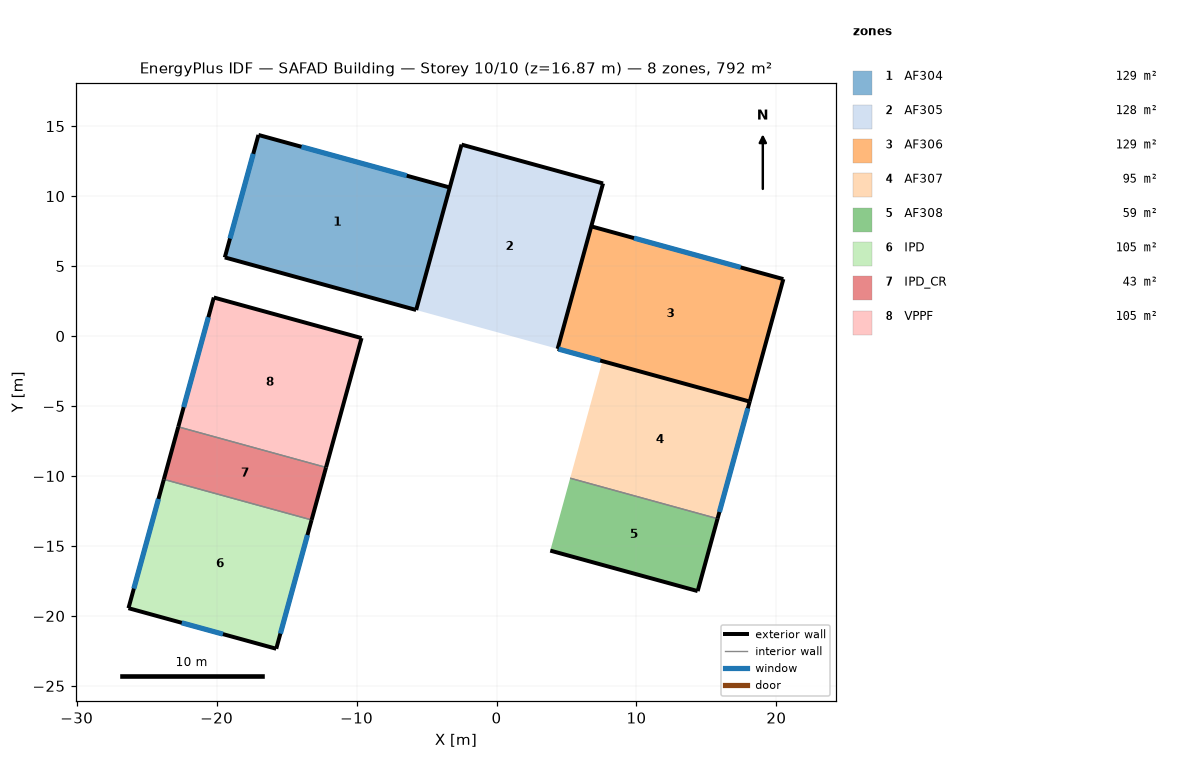
=== STOREY PLAN SPEC (per zone: floor XY polygon, exterior-wall plan segments, windows/doors) ===
zone 1: AF304  (128.7 m²)
  floor: (-3.34, 10.62) (-5.74, 1.86) (-19.42, 5.62) (-17.01, 14.37)
  exterior wall: (-3.34, 10.62) – (-17.01, 14.37)  [14.2 m]
    window: (-6.42, 11.46) – (-13.94, 13.53)  [15.6 m²]
  exterior wall: (-19.42, 5.62) – (-5.74, 1.86)  [14.2 m]
  exterior wall: (-17.01, 14.37) – (-19.42, 5.62)  [9.1 m]
    window: (-17.38, 13.02) – (-19.05, 6.97)  [12.6 m²]
  interior walls: 1
zone 2: AF305  (128.5 m²)
  floor: (7.61, 10.91) (4.37, -0.91) (-5.74, 1.86) (-2.50, 13.68)
  exterior wall: (-2.50, 13.68) – (-5.74, 1.86)  [12.3 m]
  exterior wall: (7.61, 10.91) – (-2.50, 13.68)  [10.5 m]
  exterior wall: (4.37, -0.91) – (7.61, 10.91)  [12.3 m]
zone 3: AF306  (129.2 m²)
  floor: (20.50, 4.07) (18.09, -4.68) (4.37, -0.91) (6.77, 7.84)
  exterior wall: (4.37, -0.91) – (18.09, -4.68)  [14.2 m]
    window: (4.44, -0.93) – (7.41, -1.75)  [8.0 m²]
  exterior wall: (18.09, -4.68) – (20.50, 4.07)  [9.1 m]
  exterior wall: (20.50, 4.07) – (6.77, 7.84)  [14.2 m]
    window: (17.45, 4.91) – (9.82, 7.00)  [15.8 m²]
  interior walls: 1
zone 4: AF307  (94.8 m²)
  floor: (18.09, -4.68) (15.80, -13.05) (5.26, -10.16) (7.56, -1.79)
  exterior wall: (15.80, -13.05) – (18.09, -4.68)  [8.7 m]
    window: (15.93, -12.57) – (17.96, -5.16)  [7.3 m²]
  interior walls: 2
zone 5: AF308  (58.6 m²)
  floor: (15.80, -13.05) (14.37, -18.22) (3.84, -15.33) (5.26, -10.16)
  exterior wall: (3.84, -15.33) – (14.37, -18.22)  [10.9 m]
  exterior wall: (14.37, -18.22) – (15.80, -13.05)  [5.4 m]
  interior walls: 1
zone 6: IPD  (104.5 m²)
  floor: (-13.21, -13.14) (-15.74, -22.35) (-26.30, -19.45) (-23.77, -10.24)
  exterior wall: (-15.74, -22.35) – (-13.21, -13.14)  [9.5 m]
    window: (-15.44, -21.26) – (-13.51, -14.22)  [14.6 m²]
  exterior wall: (-23.77, -10.24) – (-26.30, -19.45)  [9.5 m]
    window: (-24.16, -11.64) – (-25.92, -18.05)  [13.3 m²]
  exterior wall: (-26.30, -19.45) – (-15.74, -22.35)  [11.0 m]
    window: (-22.49, -20.49) – (-19.55, -21.30)  [6.1 m²]
  interior walls: 1
zone 7: IPD_CR  (42.6 m²)
  floor: (-12.18, -9.39) (-13.21, -13.14) (-23.77, -10.24) (-22.74, -6.49)
  exterior wall: (-13.21, -13.14) – (-12.18, -9.39)  [3.9 m]
  exterior wall: (-22.74, -6.49) – (-23.77, -10.24)  [3.9 m]
  interior walls: 2
zone 8: VPPF  (105.0 m²)
  floor: (-9.65, -0.14) (-12.18, -9.39) (-22.74, -6.49) (-20.20, 2.76)
  exterior wall: (-9.65, -0.14) – (-20.20, 2.76)  [11.0 m]
  exterior wall: (-20.20, 2.76) – (-22.74, -6.49)  [9.6 m]
    window: (-20.59, 1.35) – (-22.36, -5.08)  [13.3 m²]
  exterior wall: (-12.18, -9.39) – (-9.65, -0.14)  [9.6 m]
  interior walls: 1

=== DERIVED (storey summary) ===
Building: SAFAD Building
Storey: 10 of 10  (floor level z = 16.87 m)
Storey gross floor area: 791.9 m²
Zones on this storey: 8
  - AF304: floor 128.7 m²; exterior wall 37.4 m (104.1 m²); 2 window(s) 28.2 m²; WWR 27.1%
  - AF305: floor 128.5 m²; exterior wall 35.0 m (97.3 m²); WWR 0.0%
  - AF306: floor 129.2 m²; exterior wall 37.5 m (104.4 m²); 2 window(s) 23.8 m²; WWR 22.8%
  - AF307: floor 94.8 m²; exterior wall 8.7 m (24.1 m²); 1 window(s) 7.3 m²; WWR 30.1%
  - AF308: floor 58.6 m²; exterior wall 16.3 m (45.3 m²); WWR 0.0%
  - IPD: floor 104.5 m²; exterior wall 30.0 m (83.5 m²); 3 window(s) 34.0 m²; WWR 40.7%
  - IPD_CR: floor 42.6 m²; exterior wall 7.8 m (21.6 m²); WWR 0.0%
  - VPPF: floor 105.0 m²; exterior wall 30.1 m (83.7 m²); 1 window(s) 13.3 m²; WWR 15.9%
Zone adjacency: (none detected)